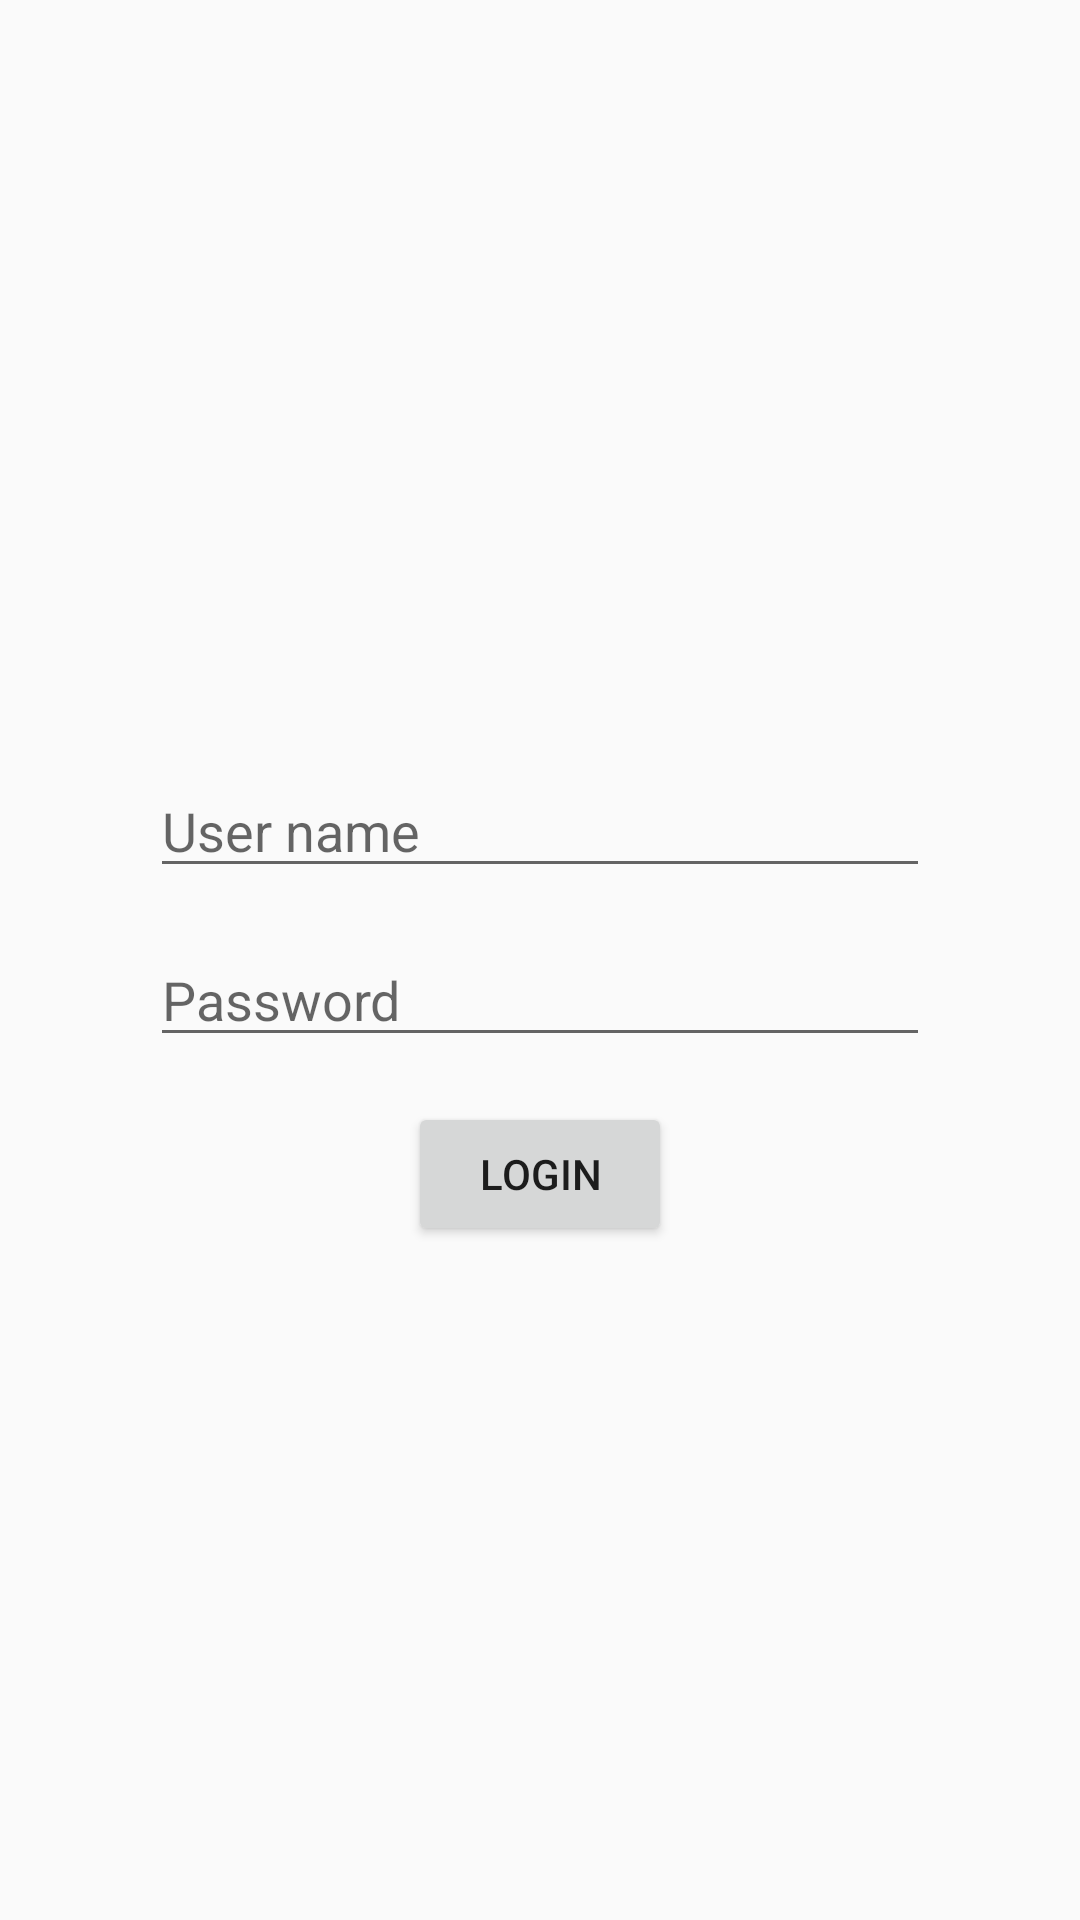

This screen was rendered from an Android layout file. Write that file and the resources it references.
<!-- AndroidManifest.xml: application theme AppTheme -->
<!-- res/layout/login_activity.xml -->
<?xml version="1.0" encoding="utf-8"?>
<androidx.constraintlayout.widget.ConstraintLayout xmlns:android="http://schemas.android.com/apk/res/android"
    xmlns:app="http://schemas.android.com/apk/res-auto"
    xmlns:tools="http://schemas.android.com/tools"
    android:layout_width="match_parent"
    android:layout_height="match_parent"
    tools:context=".view.LoginActivity">

    <LinearLayout
        android:layout_width="match_parent"
        android:layout_height="wrap_content"
        android:orientation="vertical"
        android:paddingLeft="@dimen/login_layout_padding"
        android:paddingRight="50dp"
        app:layout_constraintBottom_toBottomOf="parent"
        app:layout_constraintEnd_toEndOf="parent"
        app:layout_constraintStart_toStartOf="parent"
        app:layout_constraintTop_toTopOf="parent">

        <ImageView
            android:id="@+id/login_image"
            android:layout_gravity="top|center"
            android:layout_width="wrap_content"
            android:layout_height="wrap_content"
            android:layout_marginBottom="@dimen/login_image_margin"/>

        <EditText
            android:id="@+id/user_name"
            android:layout_width="match_parent"
            android:layout_height="match_parent"
            android:hint="@string/userName"
            android:inputType="text" />

        <EditText
            android:id="@+id/user_password"
            android:layout_width="match_parent"
            android:layout_height="match_parent"
            android:layout_marginTop="@dimen/user_password_margin"
            android:hint="@string/password"
            android:inputType="textPassword" />

        <Button
            android:id="@+id/login_button"
            android:layout_width="wrap_content"
            android:layout_height="wrap_content"
            android:layout_gravity="center"
            android:layout_marginTop="@dimen/user_password_margin"
            android:text="@string/login_button" />

        <ProgressBar
            android:id="@+id/login_loading"
            android:layout_gravity="center"
            android:visibility="gone"
            android:layout_width="wrap_content"
            android:layout_height="wrap_content" />

        <TextView
            android:id="@+id/list_error"
            android:layout_width="wrap_content"
            android:layout_height="wrap_content"
            android:layout_gravity="center"
            android:visibility="gone"
            android:text="@string/error_login" />
    </LinearLayout>


</androidx.constraintlayout.widget.ConstraintLayout>
<!-- resources referenced by this layout -->
<resources>
  <dimen name="login_image_margin">30dp</dimen>
  <dimen name="login_layout_padding">50dp</dimen>
  <dimen name="user_password_margin">15dp</dimen>
  <string name="error_login">Login error</string>
  <string name="login_button">LOGIN</string>
  <string name="password">Password</string>
  <string name="userName">User name</string>
  <style name="AppTheme" parent="Theme.AppCompat.Light.DarkActionBar">
          
          <item name="colorPrimary">@color/colorPrimary</item>
          <item name="colorPrimaryDark">@color/colorPrimaryDark</item>
          <item name="colorAccent">@color/colorAccent</item>
      </style>
  <color name="colorPrimary">#008577</color>
  <color name="colorPrimaryDark">#00574B</color>
  <color name="colorAccent">#D81B60</color>
</resources>
